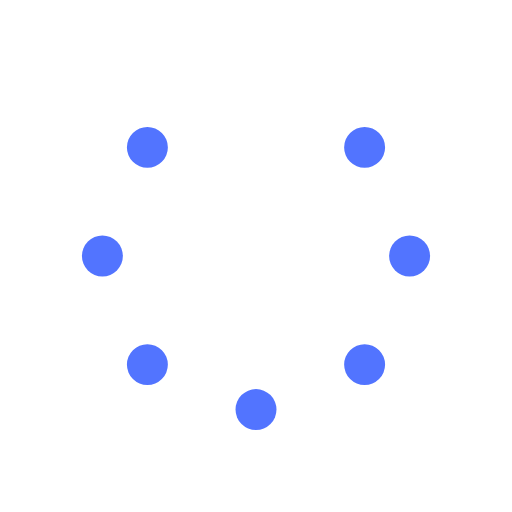
t = 0.00 s
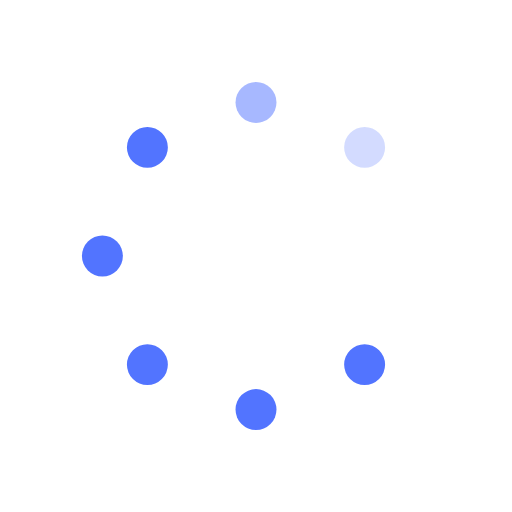
t = 0.25 s
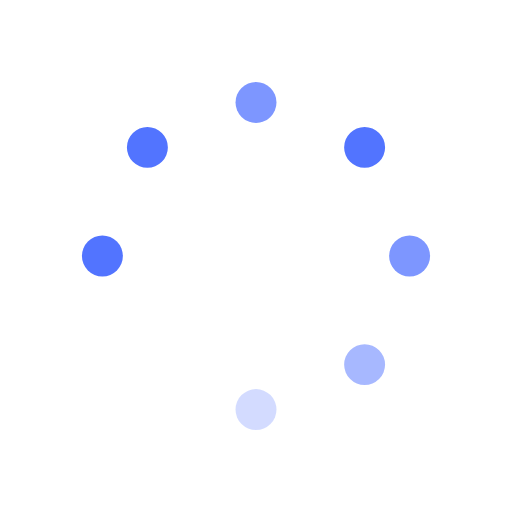
t = 0.63 s
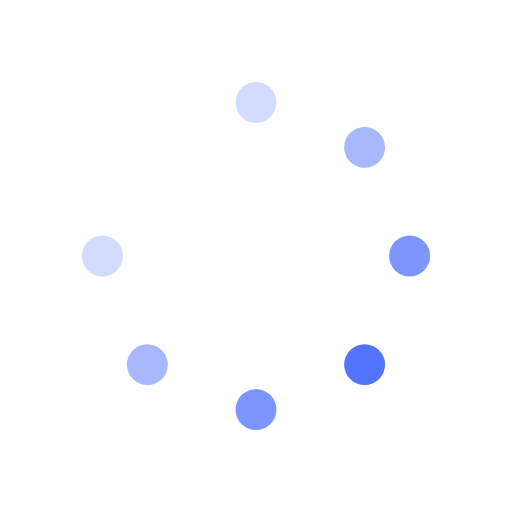
t = 0.88 s
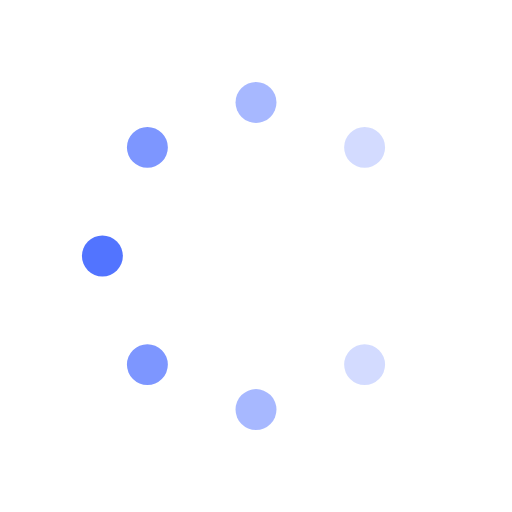
t = 1.25 s
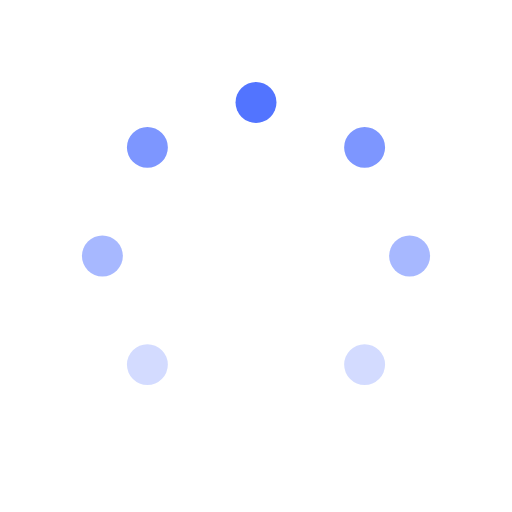
t = 1.50 s

The animated SVG that drew these frames (rendered in a browser with its animation timeline set to each time). Animation: 8 SMIL elements (animate=8); one cycle of 1.88 s, repeats indefinitely.

<svg id="spinnerLoaderRef" xmlns="http://www.w3.org/2000/svg" xmlns:xlink="http://www.w3.org/1999/xlink" viewBox="0 0 100 100" width="100" height="100" overflow="visible" fill="#5274ff" stroke="none" class="single-loader"><defs> <circle id="spinner" r="4" cx="50" cy="50" transform="translate(0 -30)"/>    </defs> <use xmlns:xlink="http://www.w3.org/1999/xlink" xlink:href="#spinner" transform="rotate(0 50 50)"><animate attributeName="opacity" values="0;1;0" dur="1s" begin="0s" repeatCount="indefinite"/>    </use><use xmlns:xlink="http://www.w3.org/1999/xlink" xlink:href="#spinner" transform="rotate(45 50 50)"><animate attributeName="opacity" values="0;1;0" dur="1s" begin="0.125s" repeatCount="indefinite"/>    </use><use xmlns:xlink="http://www.w3.org/1999/xlink" xlink:href="#spinner" transform="rotate(90 50 50)"><animate attributeName="opacity" values="0;1;0" dur="1s" begin="0.25s" repeatCount="indefinite"/>    </use><use xmlns:xlink="http://www.w3.org/1999/xlink" xlink:href="#spinner" transform="rotate(135 50 50)"><animate attributeName="opacity" values="0;1;0" dur="1s" begin="0.375s" repeatCount="indefinite"/>    </use><use xmlns:xlink="http://www.w3.org/1999/xlink" xlink:href="#spinner" transform="rotate(180 50 50)"><animate attributeName="opacity" values="0;1;0" dur="1s" begin="0.5s" repeatCount="indefinite"/>    </use><use xmlns:xlink="http://www.w3.org/1999/xlink" xlink:href="#spinner" transform="rotate(225 50 50)"><animate attributeName="opacity" values="0;1;0" dur="1s" begin="0.625s" repeatCount="indefinite"/>    </use><use xmlns:xlink="http://www.w3.org/1999/xlink" xlink:href="#spinner" transform="rotate(270 50 50)"><animate attributeName="opacity" values="0;1;0" dur="1s" begin="0.75s" repeatCount="indefinite"/>    </use><use xmlns:xlink="http://www.w3.org/1999/xlink" xlink:href="#spinner" transform="rotate(315 50 50)"><animate attributeName="opacity" values="0;1;0" dur="1s" begin="0.875s" repeatCount="indefinite"/>    </use> </svg>
